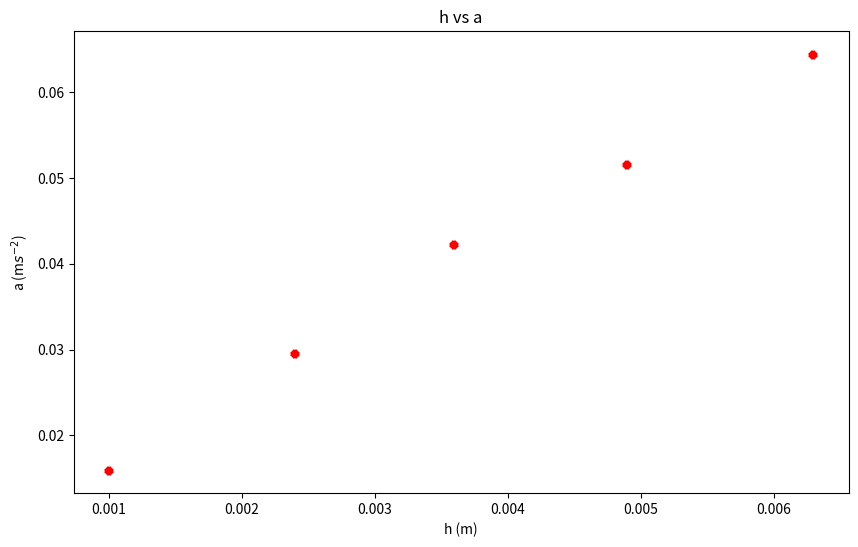

Python code for this plot:
#This code was developed for the first part of lab 1 for PHYS 1494.
#It calculates the acceleration due to gravity and error for the acceleration due to gravity.
#Author: Jeffrey Hernandez

import math
import matplotlib.pyplot as plt 
import numpy as np
import scipy.optimize as opt

experiement_1_data = [0.0154, 0.0156, 0.0171, 0.0157, 0.0154, 0.0166, 0.0155, 0.0161, 0.0153, 0.0161]
experiement_1_error = [1.3, 11.0, 1.5, 12.0, 10.0, 13.0, 10.0, 4.4, 12.0, 1.1]
h_1 = 0.001

experiement_2_data = [0.0308, 0.0296, 0.0299, 0.0288, 0.0296, 0.0297, 0.0293, 0.0287, 0.0286, 0.0301]
experiement_2_error = [7.6, 18.0, 6.5, 16.00, 16.0, 7.5, 17.0, 17.0, 15.0, 16.0]
h_2 = 0.0024

experiement_3_data = [0.0410, 0.0414, 0.0427, 0.0433, 0.0432, 0.0424, 0.0422, 0.0427, 0.0434, 0.0396]
experiement_3_error = [18.0, 14.0, 15.0, 13.0, 20.0, 16.0, 12.0, 13.0, 11.0, 18.0]
h_3 = 0.0036

experiement_4_data = [0.0538, 0.0511, 0.0538, 0.0504, 0.0506, 0.0524, 0.0518, 0.0503, 0.0501, 0.0510]
experiement_4_error = [6.1, 16.0, 19.0, 18.0, 19.0, 19.0, 19.0, 19.0, 16.0, 18.0]
h_4 = 0.0049

experiement_5_data = [0.0642, 0.0648, 0.0643, 0.0659, 0.0632, 0.0645, 0.0641, 0.0629, 0.0641, 0.0658]
experiement_5_error = [19.0, 40.0, 19.0, 13.0, 15.0, 10.0, 14.0, 17.0, 10.0,13.0]
h_5 = 0.0063

def unweighted_stats(a1:list) -> tuple:
    'This function is meant to compute the unweighted stats of the data'
    unweighted_average = sum(a1)/ len(a1)

    sum_for_sigma = 0

    for i in range(len(a1)):
        sum_for_sigma += (a1[i] - unweighted_average)**2

    sigma = math.sqrt(sum_for_sigma / (len(a1) - 1))
    sigma_average = sigma / math.sqrt(len(a1))
    return unweighted_average, sigma_average

data_list = [experiement_1_data, experiement_2_data, experiement_3_data, experiement_4_data, experiement_5_data]
h_list = [h_1, h_2, h_3, h_4, h_5]

average_a_list = []

average_error_list = []

for i in range(len(data_list)):
    a_avg, sigma_avg = unweighted_stats(data_list[i])
    average_a_list.append(a_avg)
    average_error_list.append(sigma_avg)

print(average_a_list)
print(average_error_list)

plt.figure(figsize=(10,6))

# Using different function, and defining marker and error bar colors, size etc..
plt.errorbar(h_list, average_a_list, average_error_list, marker='x', ecolor='black',mec='red', linestyle='None',ms=4, mew=4) 

# Labels axis
plt.xlabel('h (m)')
plt.ylabel('a (m$s^{-2}$)')

plt.title('h vs a')

plt.show()



# Initial Guess 
x0 = np.array([0.0, 0.0])

# Define linear function for fitting,
def funclin(x, a, b):
    return a + b*x

pars, w = opt.curve_fit(funclin, h_list, average_a_list, x0, absolute_sigma=True)
err = np.sqrt(np.diag(w))

print("Estimated parameters", pars)
print("Error calc", err)